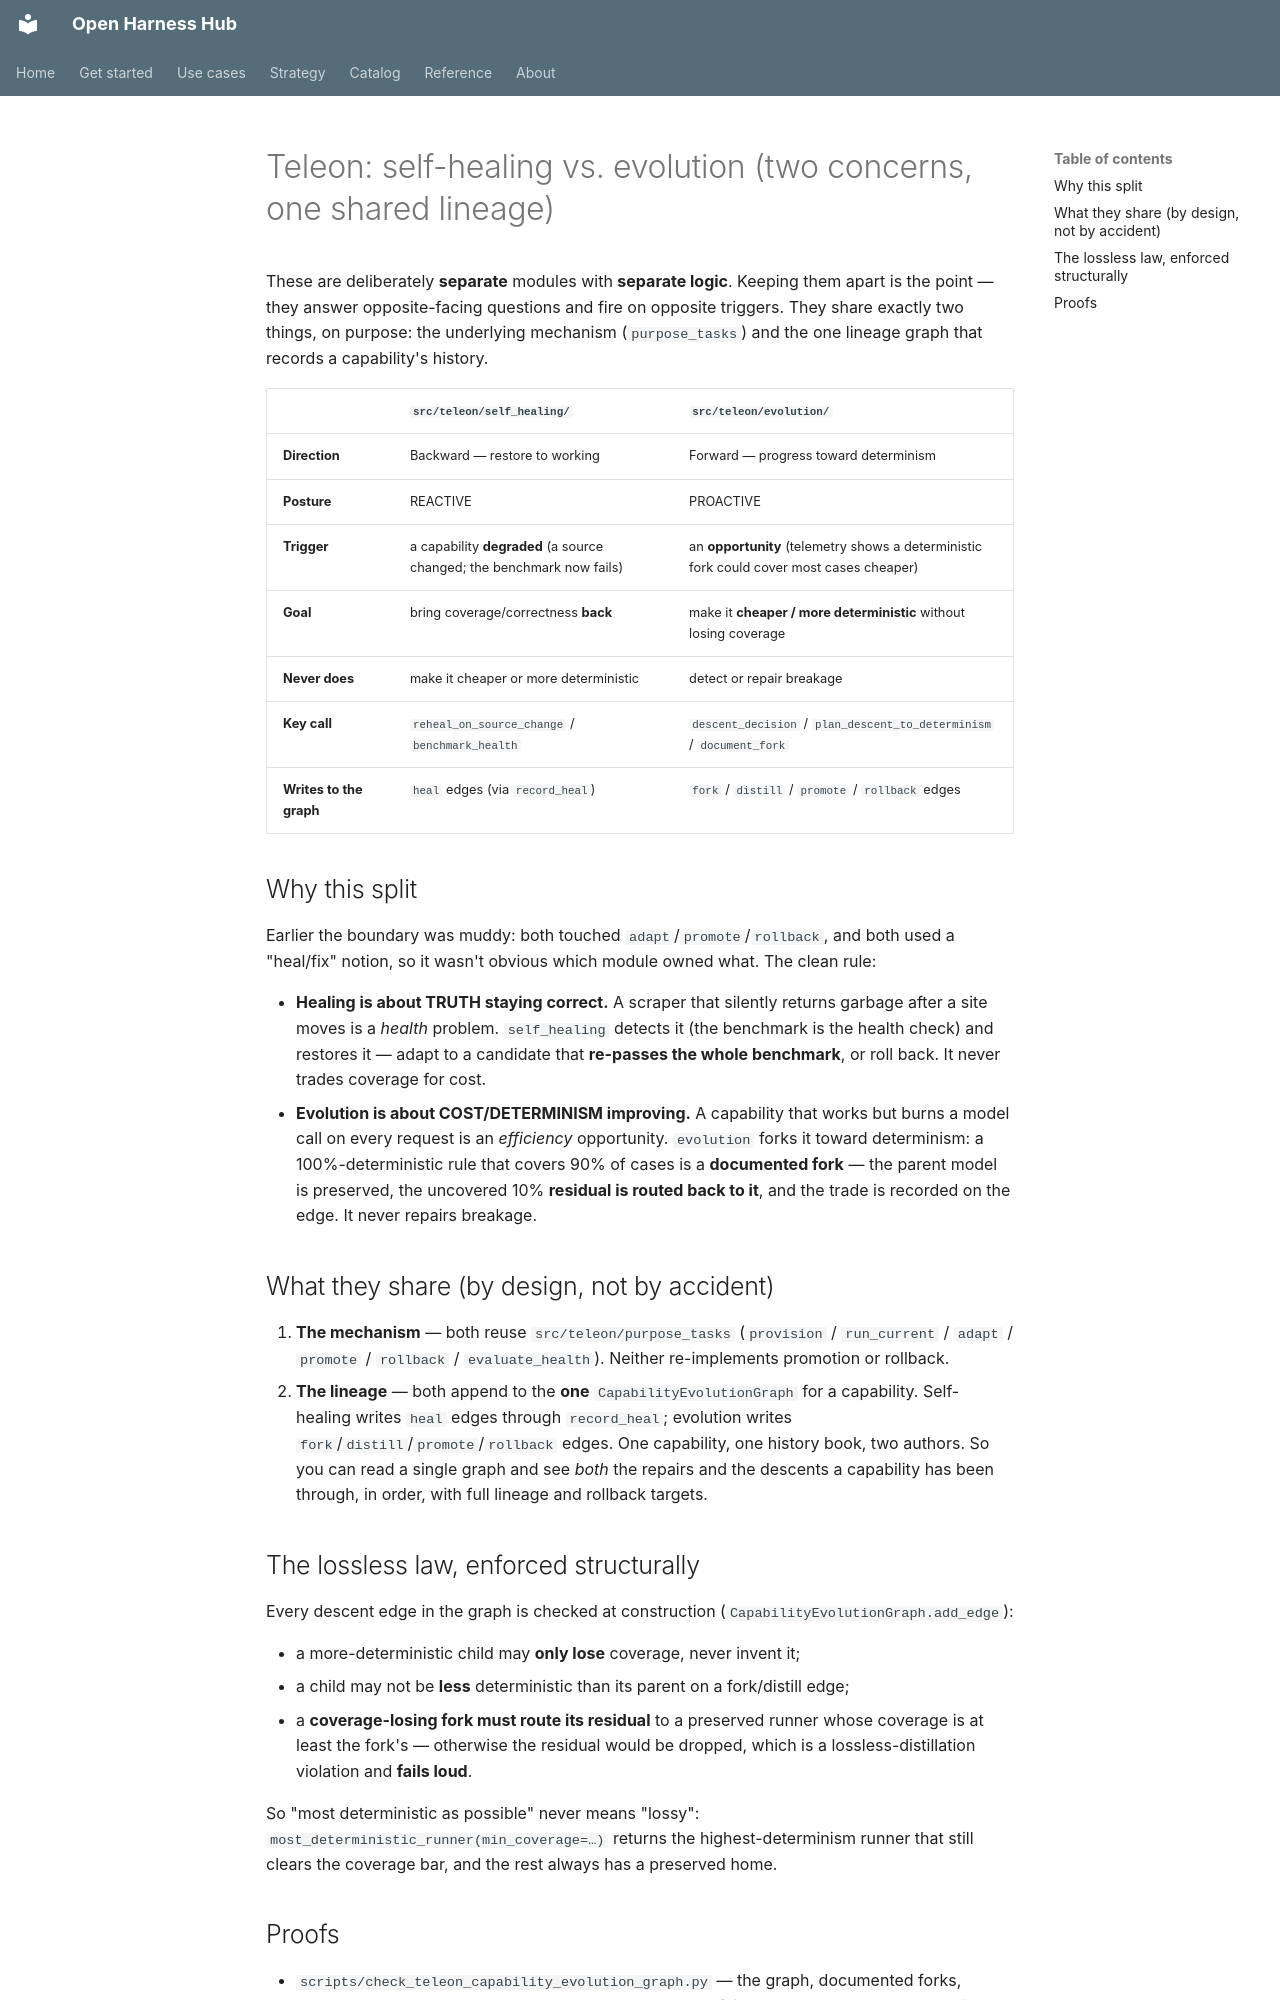

repository: Amarel-Taylor-Scott/open-harness-hub · page: architecture/teleon-self-healing-vs-evolution/index.html · generator: mkdocs

# Teleon: self-healing vs. evolution (two concerns, one shared lineage)

These are deliberately **separate** modules with **separate logic**. Keeping them apart is the point — they
answer opposite-facing questions and fire on opposite triggers. They share exactly two things, on purpose: the
underlying mechanism (`purpose_tasks`) and the one lineage graph that records a capability's history.

| | `src/teleon/self_healing/` | `src/teleon/evolution/` |
|---|---|---|
| **Direction** | Backward — restore to working | Forward — progress toward determinism |
| **Posture** | REACTIVE | PROACTIVE |
| **Trigger** | a capability **degraded** (a source changed; the benchmark now fails) | an **opportunity** (telemetry shows a deterministic fork could cover most cases cheaper) |
| **Goal** | bring coverage/correctness **back** | make it **cheaper / more deterministic** without losing coverage |
| **Never does** | make it cheaper or more deterministic | detect or repair breakage |
| **Key call** | `reheal_on_source_change` / `benchmark_health` | `descent_decision` / `plan_descent_to_determinism` / `document_fork` |
| **Writes to the graph** | `heal` edges (via `record_heal`) | `fork` / `distill` / `promote` / `rollback` edges |

## Why this split

Earlier the boundary was muddy: both touched `adapt`/`promote`/`rollback`, and both used a "heal/fix" notion, so
it wasn't obvious which module owned what. The clean rule:

- **Healing is about TRUTH staying correct.** A scraper that silently returns garbage after a site moves is a
  *health* problem. `self_healing` detects it (the benchmark is the health check) and restores it — adapt to a
  candidate that **re-passes the whole benchmark**, or roll back. It never trades coverage for cost.
- **Evolution is about COST/DETERMINISM improving.** A capability that works but burns a model call on every
  request is an *efficiency* opportunity. `evolution` forks it toward determinism: a 100%-deterministic rule that
  covers 90% of cases is a **documented fork** — the parent model is preserved, the uncovered 10% **residual is
  routed back to it**, and the trade is recorded on the edge. It never repairs breakage.

## What they share (by design, not by accident)

1. **The mechanism** — both reuse `src/teleon/purpose_tasks` (`provision` / `run_current` / `adapt` /
   `promote` / `rollback` / `evaluate_health`). Neither re-implements promotion or rollback.
2. **The lineage** — both append to the **one** `CapabilityEvolutionGraph` for a capability. Self-healing writes
   `heal` edges through `record_heal`; evolution writes `fork`/`distill`/`promote`/`rollback` edges. One
   capability, one history book, two authors. So you can read a single graph and see *both* the repairs and the
   descents a capability has been through, in order, with full lineage and rollback targets.

## The lossless law, enforced structurally

Every descent edge in the graph is checked at construction (`CapabilityEvolutionGraph.add_edge`):

- a more-deterministic child may **only lose** coverage, never invent it;
- a child may not be **less** deterministic than its parent on a fork/distill edge;
- a **coverage-losing fork must route its residual** to a preserved runner whose coverage is at least the
  fork's — otherwise the residual would be dropped, which is a lossless-distillation violation and **fails loud**.

So "most deterministic as possible" never means "lossy": `most_deterministic_runner(min_coverage=…)` returns the
highest-determinism runner that still clears the coverage bar, and the rest always has a preserved home.
